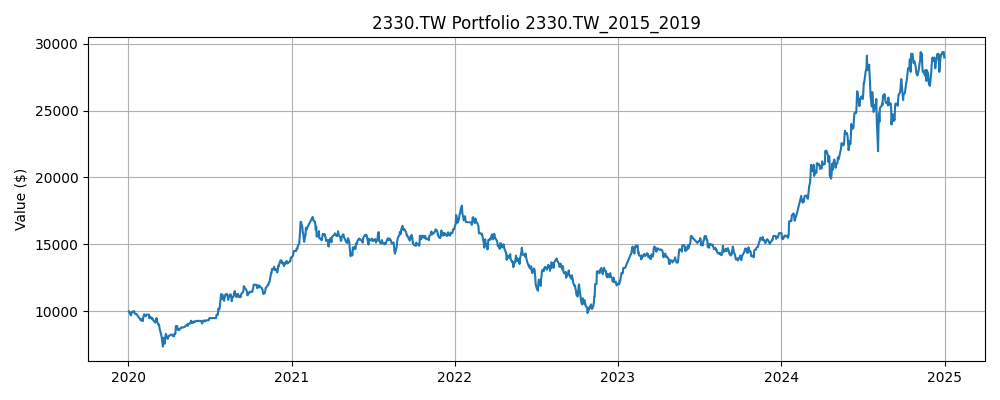

The data file committed next to this chart (first rows):
Date, Close, High, Low, Open, Volume, SMA_5, SMA_10, Zscore_10, Return_1, Volatility_5, Label, Predicted, Position, Return, Strategy Return, Portfolio Value
2020-01-02, 307.8, 307.8, 301.9, 301.9, 31754120, 304.3, 303.1, 1.706, 0.02417, 0.01548, 1, 0, 0.0, , , 
2020-01-03, 308.3, 313.2, 304.6, 312.3, 41811268, 305.4, 303.5, 1.483, 0.001475, 0.01541, 0, 1, 0.0, 0.001475, 0.0, 10000
2020-01-06, 301.4, 303.7, 301.4, 302.3, 45343057, 304.3, 303.8, -0.8367, -0.02209, 0.01755, 0, 1, 1.0, -0.02209, -0.02209, 9779
2020-01-07, 299.2, 302.3, 296.4, 301.9, 50879181, 303.4, 303.4, -1.327, -0.00753, 0.01731, 0, 1, 1.0, -0.00753, -0.00753, 9705
2020-01-08, 299.2, 302.3, 295.1, 295.1, 37567748, 303.2, 303.2, -1.172, 0.0, 0.01679, 1, 1, 1.0, 0.0, 0.0, 9705
2020-01-09, 306.4, 306.4, 302.8, 304.2, 31481504, 302.9, 303.6, 0.8073, 0.02428, 0.01683, 1, 0, 1.0, 0.02428, 0.02428, 9941
2020-01-10, 308.3, 309.6, 305.1, 309.2, 27032115, 302.9, 304.2, 1.076, 0.005926, 0.0171, 1, 1, 0.0, 0.005926, 0.0, 9941
2020-01-13, 310.1, 310.5, 307.8, 310.5, 30663332, 304.6, 304.5, 1.34, 0.005891, 0.01176, 1, 0, 1.0, 0.005891, 0.005891, 10000
2020-01-14, 314.2, 314.2, 312.8, 313.7, 30223993, 307.6, 305.5, 1.676, 0.01318, 0.009319, 0, 0, 0.0, 0.01318, 0.0, 10000
2020-01-15, 308.7, 313.2, 306.4, 313.2, 47434274, 309.5, 306.3, 0.4811, -0.01734, 0.01525, 0, 1, 0.0, -0.01734, -0.0, 10000
2020-01-16, 303.7, 305.5, 299.6, 299.6, 55211420, 309, 305.9, -0.45, -0.01618, 0.01407, 0, 1, 1.0, -0.01618, -0.01618, 9838
2020-01-17, 302.3, 304.6, 301.4, 303.3, 52060097, 307.8, 305.3, -0.6007, -0.004484, 0.01341, 0, 1, 1.0, -0.004484, -0.004484, 9794
2020-01-20, 302.3, 304.6, 302.3, 303.3, 32658203, 306.3, 305.4, -0.6279, 0.0, 0.01258, 0, 1, 1.0, 0.0, 0.0, 9794
2020-01-30, 287.4, 296, 287.4, 296, 125451049, 300.9, 304.3, -2.287, -0.04955, 0.01939, 1, 1, 1.0, -0.04955, -0.04955, 9309
2020-01-31, 290.5, 293.7, 289.6, 293.3, 62526055, 297.3, 303.4, -1.517, 0.01106, 0.02323, 0, 1, 1.0, 0.01106, 0.01106, 9411
2020-02-03, 286, 287.4, 283.3, 286, 59560849, 293.7, 301.4, -1.537, -0.01562, 0.02321, 1, 1, 1.0, -0.01562, -0.01562, 9264
2020-02-04, 295.1, 306, 295.1, 305.5, 51890496, 292.3, 300, -0.503, 0.03175, 0.03053, 1, 1, 1.0, 0.03175, 0.03175, 9558
2020-02-05, 297.4, 299.2, 294.6, 298.7, 36601453, 291.3, 298.8, -0.153, 0.007692, 0.03101, 1, 1, 1.0, 0.007692, 0.007692, 9632
2020-02-06, 301.9, 301.9, 298.7, 299.2, 29267094, 294.2, 297.5, 0.5737, 0.01527, 0.01706, 0, 1, 1.0, 0.01527, 0.01527, 9779
2020-02-07, 297.8, 300.1, 296, 299.6, 28798327, 295.6, 296.4, 0.2088, -0.01353, 0.01998, 0, 1, 1.0, -0.01353, -0.01353, 9647
2020-02-10, 297.4, 297.8, 291.5, 291.9, 30632424, 297.9, 295.8, 0.2561, -0.001524, 0.01711, 1, 1, 1.0, -0.001524, -0.001524, 9632
2020-02-11, 301, 301.9, 299.6, 300.1, 27524935, 299.1, 295.7, 0.9038, 0.01221, 0.01168, 1, 0, 1.0, 0.01221, 0.01221, 9750
2020-02-12, 304.2, 305.1, 302.3, 302.8, 37612639, 300.4, 295.9, 1.356, 0.01056, 0.01197, 0, 0, 0.0, 0.01056, 0.0, 9750
2020-02-13, 304.2, 306.9, 304.2, 306.9, 22757021, 300.9, 297.5, 1.135, 0.0, 0.01042, 0, 0, 0.0, 0.0, 0.0, 9750
2020-02-14, 304.2, 306, 303.7, 306, 16933683, 302.2, 298.9, 0.9387, 0.0, 0.00657, 0, 0, 0.0, 0.0, 0.0, 9750
2020-02-17, 301, 302.3, 300.1, 301, 15937079, 302.9, 300.4, 0.178, -0.01045, 0.009212, 0, 1, 0.0, -0.01045, -0.0, 9750
2020-02-18, 292.4, 296.4, 292.4, 294.6, 61825604, 301.2, 300.1, -2.008, -0.02866, 0.01482, 1, 1, 1.0, -0.02866, -0.02866, 9470
2020-02-19, 296.4, 296.9, 292.4, 292.8, 38781218, 299.6, 300, -0.9082, 0.01398, 0.01581, 0, 1, 1.0, 0.01398, 0.01398, 9603
2020-02-20, 295.5, 298.7, 295.1, 297.8, 27011736, 297.9, 299.4, -0.9358, -0.003063, 0.01562, 0, 1, 1.0, -0.003063, -0.003063, 9573
2020-02-21, 295.1, 296.4, 293.3, 295.5, 22813534, 296.1, 299.1, -0.9342, -0.001536, 0.0155, 0, 1, 1.0, -0.001536, -0.001536, 9558
2020-02-24, 290.5, 291.9, 290.1, 290.1, 41693680, 294, 298.4, -1.548, -0.01538, 0.016, 1, 1, 1.0, -0.01538, -0.01538, 9411
2020-02-25, 292.4, 293.7, 288.3, 290.5, 36195011, 294, 297.6, -0.9764, 0.00625, 0.01099, 0, 1, 1.0, 0.00625, 0.00625, 9470
2020-02-26, 289.2, 291, 287.4, 287.8, 60479362, 292.5, 296.1, -1.279, -0.01087, 0.008435, 0, 1, 1.0, -0.01087, -0.01087, 9367
2020-02-27, 286.9, 290.5, 286, 289.6, 61250927, 290.8, 294.4, -1.41, -0.007849, 0.008443, 0, 1, 1.0, -0.007849, -0.007849, 9294
2020-03-02, 282.4, 287.8, 279.7, 279.7, 79912942, 288.3, 292.2, -1.856, -0.01582, 0.009005, 1, 1, 1.0, -0.01582, -0.01582, 9147
2020-03-03, 288.3, 290.5, 286.9, 289.2, 49679411, 287.8, 290.9, -0.6012, 0.0209, 0.01496, 1, 1, 1.0, 0.0209, 0.0209, 9338
2020-03-04, 291, 292.4, 287.8, 292.4, 42941146, 287.5, 290.8, 0.05218, 0.009449, 0.01543, 1, 1, 1.0, 0.009449, 0.009449, 9426
2020-03-05, 293.3, 296, 293.3, 295.1, 37861525, 288.4, 290.5, 0.7052, 0.0078, 0.01464, 0, 1, 1.0, 0.0078, 0.0078, 9500
2020-03-06, 286, 291, 286, 290.5, 51546760, 288.2, 289.5, -0.9261, -0.02477, 0.01904, 0, 1, 1.0, -0.02477, -0.02477, 9264
2020-03-09, 277.4, 281.5, 277.4, 279.2, 87871277, 287.2, 287.7, -2.13, -0.03016, 0.02266, 1, 1, 1.0, -0.03016, -0.03016, 8985
2020-03-10, 278.7, 280.6, 273.3, 273.7, 71950130, 285.3, 286.6, -1.422, 0.00491, 0.01925, 0, 1, 1.0, 0.00491, 0.00491, 9029
2020-03-11, 274.2, 281.9, 274.2, 280.6, 62216710, 281.9, 284.7, -1.672, -0.01629, 0.01724, 0, 1, 1.0, -0.01629, -0.01629, 8882
2020-03-12, 266.9, 271.5, 260.6, 271.5, 113527351, 276.7, 282.5, -1.9, -0.02649, 0.01407, 0, 1, 1.0, -0.02649, -0.02649, 8647
2020-03-13, 263.3, 266.9, 247.4, 249.7, 149995148, 272.1, 280.1, -1.686, -0.01361, 0.01372, 0, 1, 1.0, -0.01361, -0.01361, 8529
2020-03-16, 251, 264.2, 250.1, 258.8, 103873228, 266.8, 277, -1.922, -0.04655, 0.01885, 0, 1, 1.0, -0.04655, -0.04655, 8132
2020-03-17, 243.3, 251, 240.6, 240.6, 121323651, 259.8, 272.5, -1.77, -0.03074, 0.01314, 0, 1, 1.0, -0.03074, -0.03074, 7882
2020-03-18, 236.1, 247.4, 236.1, 244.7, 117437643, 252.1, 267, -1.659, -0.02985, 0.01177, 0, 1, 1.0, -0.02985, -0.02985, 7647
2020-03-19, 227.4, 231.9, 215.9, 231, 160811697, 244.2, 260.4, -1.658, -0.03689, 0.01203, 1, 1, 1.0, -0.03689, -0.03689, 7365
2020-03-20, 247.5, 247.5, 234.7, 237, 157664726, 241.1, 256.6, -0.5006, 0.08871, 0.05617, 0, 1, 1.0, 0.08871, 0.08871, 8018
2020-03-23, 233.8, 240.7, 231, 235.6, 76466709, 237.6, 252.2, -1.037, -0.05556, 0.05772, 1, 1, 1.0, -0.05556, -0.05556, 7573
2020-03-24, 245.2, 251.2, 243.9, 245.7, 81952933, 238, 248.9, -0.2396, 0.04902, 0.06238, 1, 1, 1.0, 0.04902, 0.04902, 7944
2020-03-25, 253.9, 256.7, 251.2, 253.5, 79447199, 241.6, 246.9, 0.5636, 0.03551, 0.06057, 1, 1, 1.0, 0.03551, 0.03551, 8226
2020-03-26, 256.7, 256.7, 252.6, 256.2, 52845633, 247.4, 245.8, 0.9794, 0.01083, 0.05346, 0, 1, 1.0, 0.01083, 0.01083, 8315
2020-03-27, 250.3, 262.2, 250.3, 260.4, 68752306, 248, 244.5, 0.6081, -0.025, 0.04315, 0, 1, 1.0, -0.025, -0.025, 8107
2020-03-30, 245.2, 246.6, 240.7, 241.6, 49159956, 250.3, 243.9, 0.1405, -0.02015, 0.03282, 1, 1, 1.0, -0.02015, -0.02015, 7944
2020-03-31, 251.2, 251.2, 247.1, 250.3, 48837923, 251.5, 244.7, 0.6831, 0.0243, 0.02679, 0, 0, 1.0, 0.0243, 0.0243, 8137
2020-04-01, 248.9, 253.5, 248.9, 253.5, 44515034, 250.5, 246, 0.3203, -0.009124, 0.02091, 1, 1, 0.0, -0.009124, -0.0, 8137
2020-04-06, 252.6, 252.6, 247.5, 250.3, 56392754, 249.6, 248.5, 0.6352, 0.01473, 0.02165, 1, 0, 1.0, 0.01473, 0.01473, 8257
2020-04-07, 259.4, 260.4, 257.2, 259.9, 48787346, 251.5, 249.7, 1.349, 0.02722, 0.021, 1, 0, 0.0, 0.02722, 0.0, 8257
2020-04-08, 261.3, 261.7, 259.4, 261.3, 37912826, 254.7, 252.5, 1.606, 0.007067, 0.01464, 0, 0, 0.0, 0.007067, 0.0, 8257
... 1,155 more rows
